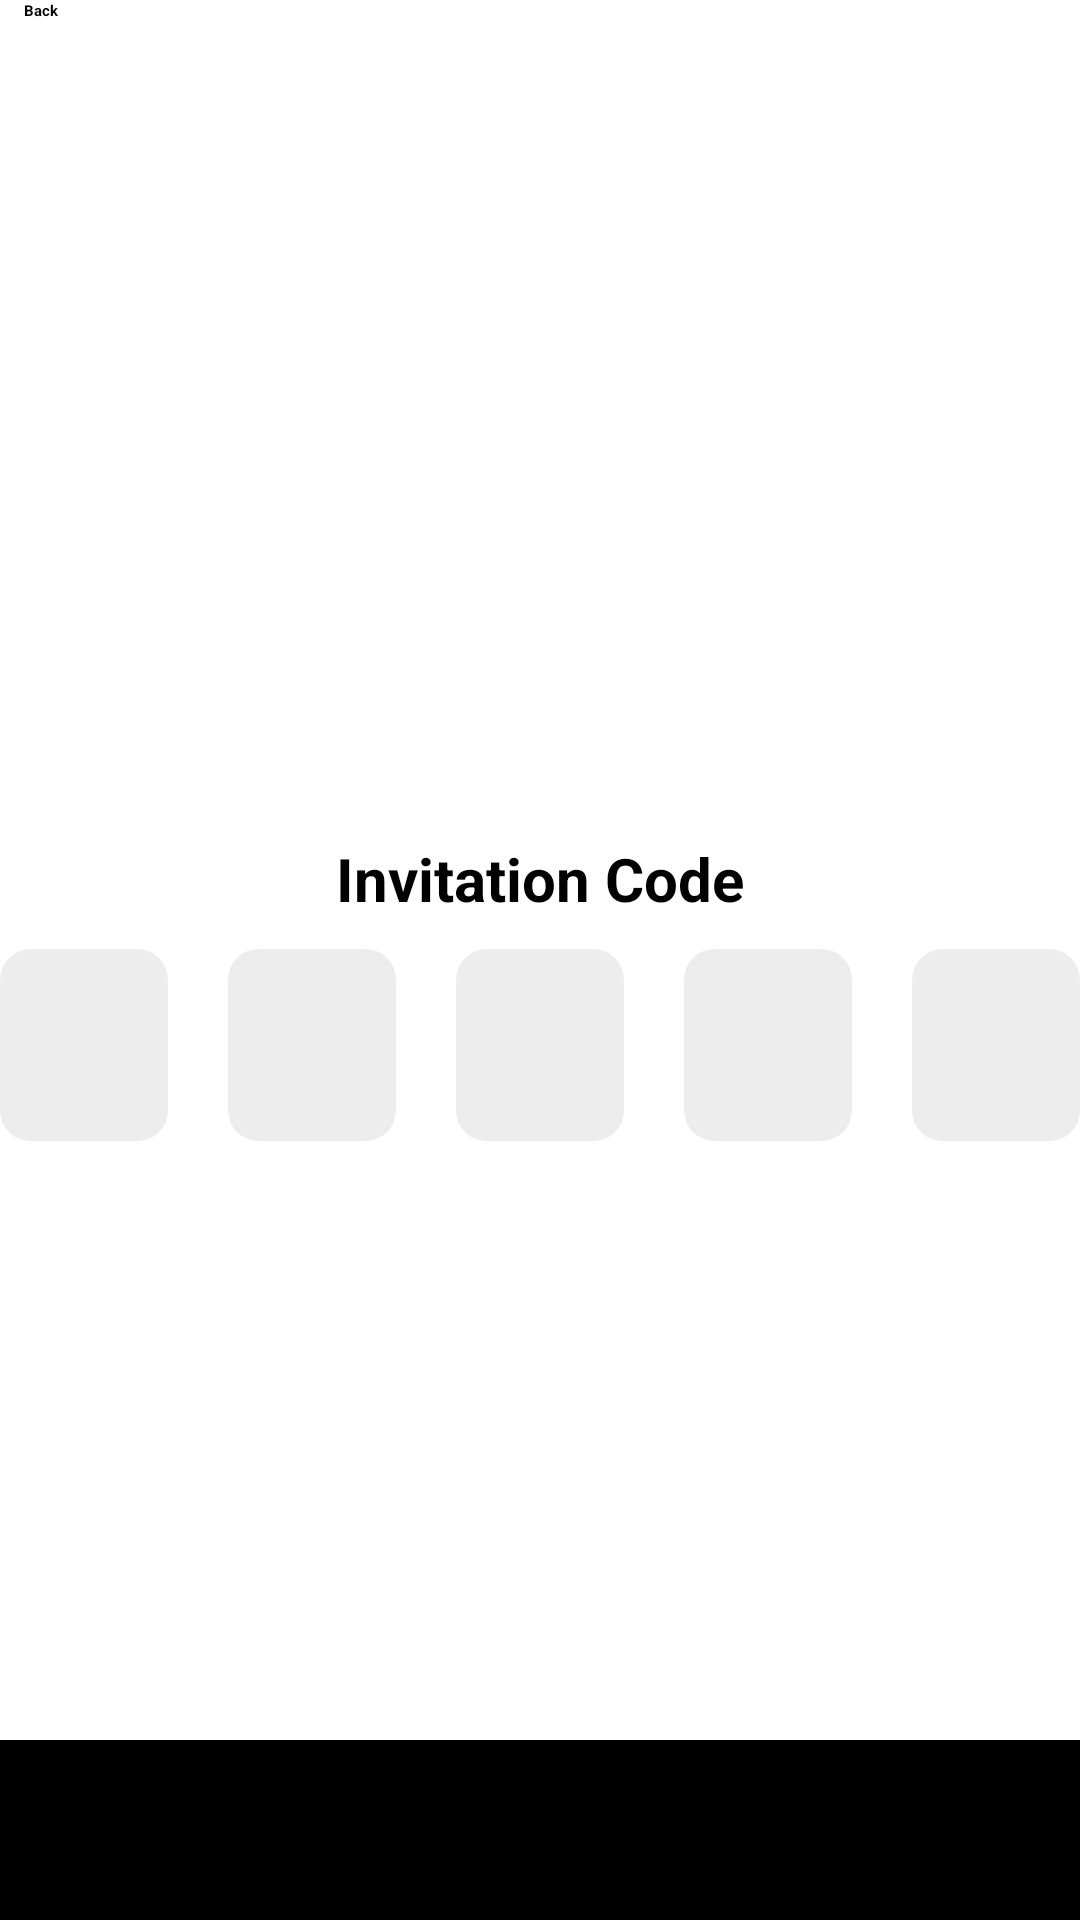

Reconstruct the res/layout file that produces this screen, plus the resources it refers to.
<!-- AndroidManifest.xml: application theme Theme.Syncly -->
<!-- res/layout/activity_join_space.xml -->
<?xml version="1.0" encoding="utf-8"?>
<RelativeLayout xmlns:android="http://schemas.android.com/apk/res/android"
    xmlns:app="http://schemas.android.com/apk/res-auto"
    xmlns:tools="http://schemas.android.com/tools"
    android:layout_width="match_parent"
    android:layout_height="match_parent"
    android:orientation="vertical"
    android:id="@+id/main"
    android:layout_margin="20dp">

    <LinearLayout
        android:layout_alignParentTop="true"
        android:layout_width="wrap_content"
        android:layout_height="wrap_content"
        android:orientation="horizontal"
        android:gravity="center"
        android:layout_marginBottom="20dp"
        android:id="@+id/backBtn">
        <ImageView
            android:layout_width="wrap_content"
            android:layout_height="wrap_content"
            android:src="@drawable/icon_arrow_back"
            android:layout_marginRight="8dp"/>
        <TextView
            android:layout_width="wrap_content"
            android:layout_height="wrap_content"
            android:text="Back"
            android:textStyle="bold"
            />
    </LinearLayout>

    <LinearLayout
        android:layout_centerVertical="true"
        android:layout_width="match_parent"
        android:layout_height="wrap_content"
        android:orientation="vertical"
        android:gravity="center"
        >
        <TextView
            android:layout_width="wrap_content"
            android:layout_height="wrap_content"
            android:text="Invitation Code"
            android:layout_marginBottom="10dp"
            android:textSize="20sp"
            android:textStyle="bold"
            android:layout_marginTop="20dp"/>

        <GridLayout
            android:layout_width="match_parent"
            android:layout_height="wrap_content"
            android:orientation="horizontal"
            android:columnCount="5">

            <androidx.cardview.widget.CardView
                android:layout_width="0dp"
                android:layout_columnWeight="1"
                android:layout_height="64dp"
                android:backgroundTint="@color/light_grey"
                android:layout_marginEnd="10dp"
                app:cardCornerRadius="10dp">

                <EditText
                    android:id="@+id/c1"
                    android:layout_width="match_parent"
                    android:layout_height="match_parent"
                    android:textSize="16sp"
                    android:textAlignment="center"
                    android:background="@android:color/transparent"
                    android:textColor="@color/black"/>
            </androidx.cardview.widget.CardView>
            <androidx.cardview.widget.CardView
                android:layout_width="0dp"
                android:layout_columnWeight="1"
                android:layout_height="64dp"
                android:backgroundTint="@color/light_grey"
                android:layout_marginStart="10dp"
                android:layout_marginEnd="10dp"
                app:cardCornerRadius="10dp">

                <EditText
                    android:id="@+id/c2"
                    android:layout_width="match_parent"
                    android:layout_height="match_parent"
                    android:textSize="16sp"
                    android:textAlignment="center"
                    android:background="@android:color/transparent"
                    android:textColor="@color/black"/>
            </androidx.cardview.widget.CardView>
            <androidx.cardview.widget.CardView
                android:layout_width="0dp"
                android:layout_columnWeight="1"
                android:layout_height="64dp"
                android:backgroundTint="@color/light_grey"
                android:layout_marginStart="10dp"
                android:layout_marginEnd="10dp"
                app:cardCornerRadius="10dp">

                <EditText
                    android:id="@+id/c3"
                    android:layout_width="match_parent"
                    android:layout_height="match_parent"
                    android:textSize="16sp"
                    android:textAlignment="center"
                    android:background="@android:color/transparent"
                    android:textColor="@color/black"/>
            </androidx.cardview.widget.CardView>
            <androidx.cardview.widget.CardView
                android:layout_width="0dp"
                android:layout_columnWeight="1"
                android:layout_height="64dp"
                android:backgroundTint="@color/light_grey"
                android:layout_marginStart="10dp"
                android:layout_marginEnd="10dp"
                app:cardCornerRadius="10dp">

                <EditText
                    android:id="@+id/c4"
                    android:layout_width="match_parent"
                    android:layout_height="match_parent"
                    android:textSize="16sp"
                    android:textAlignment="center"
                    android:background="@android:color/transparent"
                    android:textColor="@color/black"/>
            </androidx.cardview.widget.CardView>
            <androidx.cardview.widget.CardView
                android:layout_width="0dp"
                android:layout_columnWeight="1"
                android:layout_height="64dp"
                android:backgroundTint="@color/light_grey"
                android:layout_marginStart="10dp"
                app:cardCornerRadius="10dp">

                <EditText
                    android:id="@+id/c5"
                    android:layout_width="match_parent"
                    android:layout_height="match_parent"
                    android:textSize="16sp"
                    android:textAlignment="center"
                    android:background="@android:color/transparent"
                    android:textColor="@color/black"/>
            </androidx.cardview.widget.CardView>

        </GridLayout>
    </LinearLayout>

    <com.google.android.material.button.MaterialButton
        android:id="@+id/joinBtn"
        android:layout_width="match_parent"
        android:layout_height="60dp"
        android:backgroundTint="@color/black"
        app:cornerRadius="10dp"
        android:text="Join Space"
        android:textSize="16dp"
        android:textStyle="bold"
        android:layout_alignParentBottom="true"
        android:layout_centerHorizontal="true"
        />
</RelativeLayout>
<!-- resources referenced by this layout -->
<resources>
  <color name="black">#FF000000</color>
  <color name="light_grey">#EDEDED</color>
</resources>
